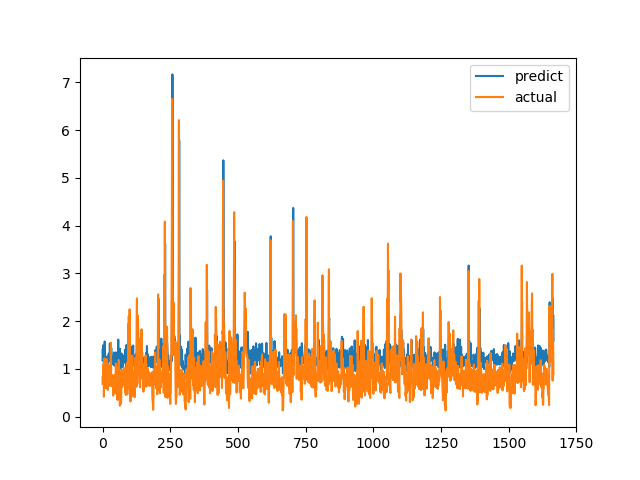

Source data for this figure (header and first rows):
predict, actual
1.187, 0.6915
1.421, 0.8558
1.165, 0.7094
1.501, 1.015
1.242, 1.116
1.214, 0.4183
1.211, 1.002
1.351, 1.219
1.575, 1.143
1.409, 0.6528
1.129, 0.6747
1.117, 0.601
1.118, 0.6695
1.146, 0.6538
1.175, 0.7814
1.252, 1.206
1.247, 0.8469
1.131, 0.8286
1.131, 0.6482
1.149, 0.5624
1.068, 0.7183
1.251, 1.1
1.286, 0.9542
1.321, 0.729
1.164, 0.6694
1.191, 0.8631
1.165, 0.6465
1.535, 0.8223
1.235, 0.9236
1.211, 0.8301
1.166, 1.067
1.181, 1.546
1.441, 0.6827
1.137, 0.6386
1.21, 0.6464
1.106, 0.6881
1.192, 0.7274
1.249, 0.65
1.266, 0.8694
1.192, 0.4409
1.092, 0.4519
1.209, 0.7575
1.345, 0.4952
1.077, 0.6851
1.14, 0.7244
1.192, 0.8654
1.263, 0.74
1.061, 0.8071
1.084, 0.8204
1.346, 1.114
1.267, 1.109
1.25, 0.4751
1.089, 1.039
1.285, 0.9458
1.164, 0.7878
1.311, 0.3505
1.104, 0.9368
1.25, 0.9868
1.615, 0.647
1.076, 1.03
... 1,606 more rows
